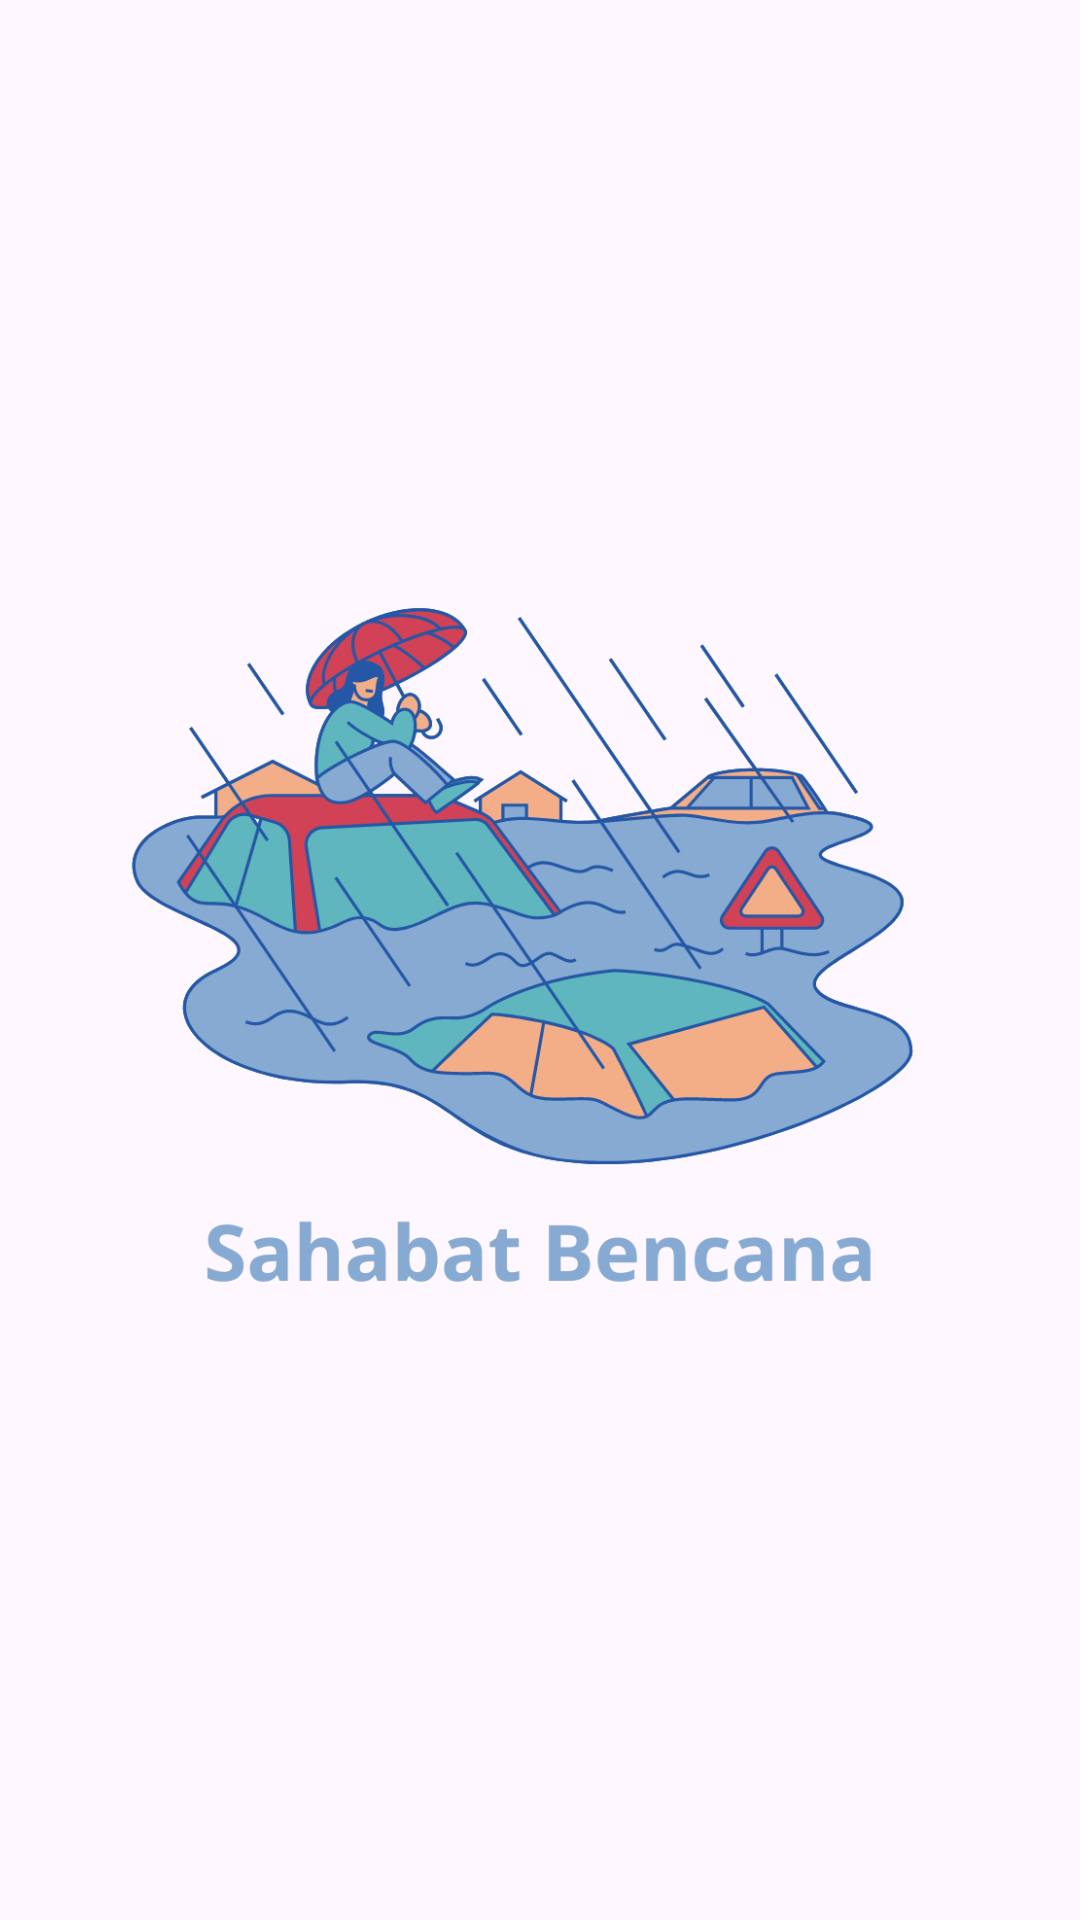

Reconstruct the res/layout file that produces this screen, plus the resources it refers to.
<!-- AndroidManifest.xml: application theme Theme.SahabatBencana -->
<!-- res/layout/fragment_splash_screen.xml -->
<?xml version="1.0" encoding="utf-8"?>
<FrameLayout
    xmlns:android="http://schemas.android.com/apk/res/android"
    xmlns:tools="http://schemas.android.com/tools"
    xmlns:app="http://schemas.android.com/apk/res-auto"
    android:layout_width="match_parent"
    android:layout_height="match_parent"
    android:orientation="vertical"
    android:layout_gravity="center_vertical"
    tools:context=".SplashScreenFragment">

    <ImageView
        android:layout_width="350dp"
        android:layout_height="350dp"
        android:layout_gravity="center"
        android:contentDescription="@string/app_name"
        android:src="@drawable/splash"
        app:layout_constraintBottom_toBottomOf="parent"
        app:layout_constraintEnd_toEndOf="parent"
        app:layout_constraintStart_toStartOf="parent"
        app:layout_constraintTop_toTopOf="parent" />

</FrameLayout>
<!-- resources referenced by this layout -->
<resources>
  <!-- drawable splash: png bitmap (drawable, 126414 bytes) -->
  <string name="app_name">SahabatBencana</string>
  <style name="Theme.SahabatBencana" parent="Base.Theme.SahabatBencana" />
  <style name="Base.Theme.SahabatBencana" parent="Theme.Material3.DayNight.NoActionBar">
          
          <item name="backgroundColor">@color/white</item>
          <item name="textFillColor">@color/black</item>
          <item name="colorPrimary">@color/primary</item>
      </style>
  <color name="white">#FFFFFFFF</color>
  <color name="black">#FF000000</color>
  <color name="primary">#3F51B5</color>
</resources>
